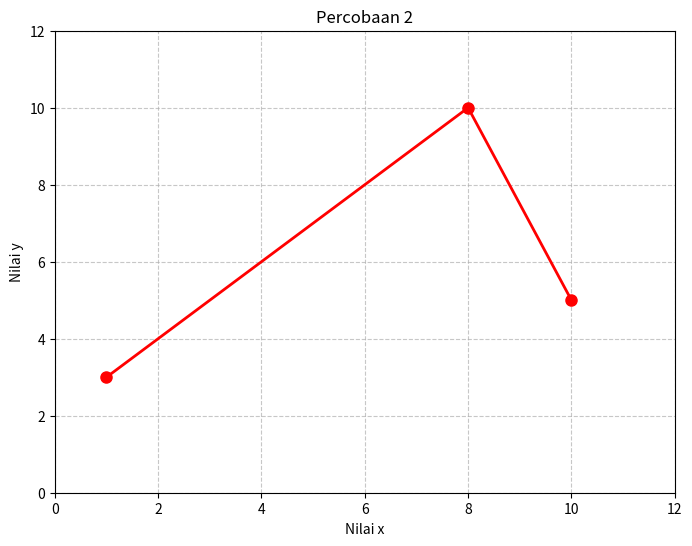

This figure's Python source:
import numpy as np
import matplotlib.pyplot as plt

xpoints = np.array([1, 8, 10])
ypoints = np.array([3, 10, 5])

# Menambah variasi:
plt.figure(figsize=(8, 6))  # Menambahkan ukuran figur yang lebih besar
plt.plot(xpoints, ypoints, color='red', marker='o', linestyle='-', linewidth=2, markersize=8)  # Menambahkan marker, corak, lebar garis, dan ukuran marker
plt.xlim([0, 12])  # Mengubah batas sumbu x
plt.ylim([0, 12])  # Mengubah batas sumbu y
plt.title('Percobaan 2')  # Menambahkan judul
plt.xlabel('Nilai x')  # Menambahkan label sumbu x
plt.ylabel('Nilai y')  # Menambahkan label sumbu y
plt.grid(True, linestyle='--', alpha=0.7)  # Menambahkan grid dengan garis putus-putus dan transparansi

# Menampilkan plot
plt.show()
